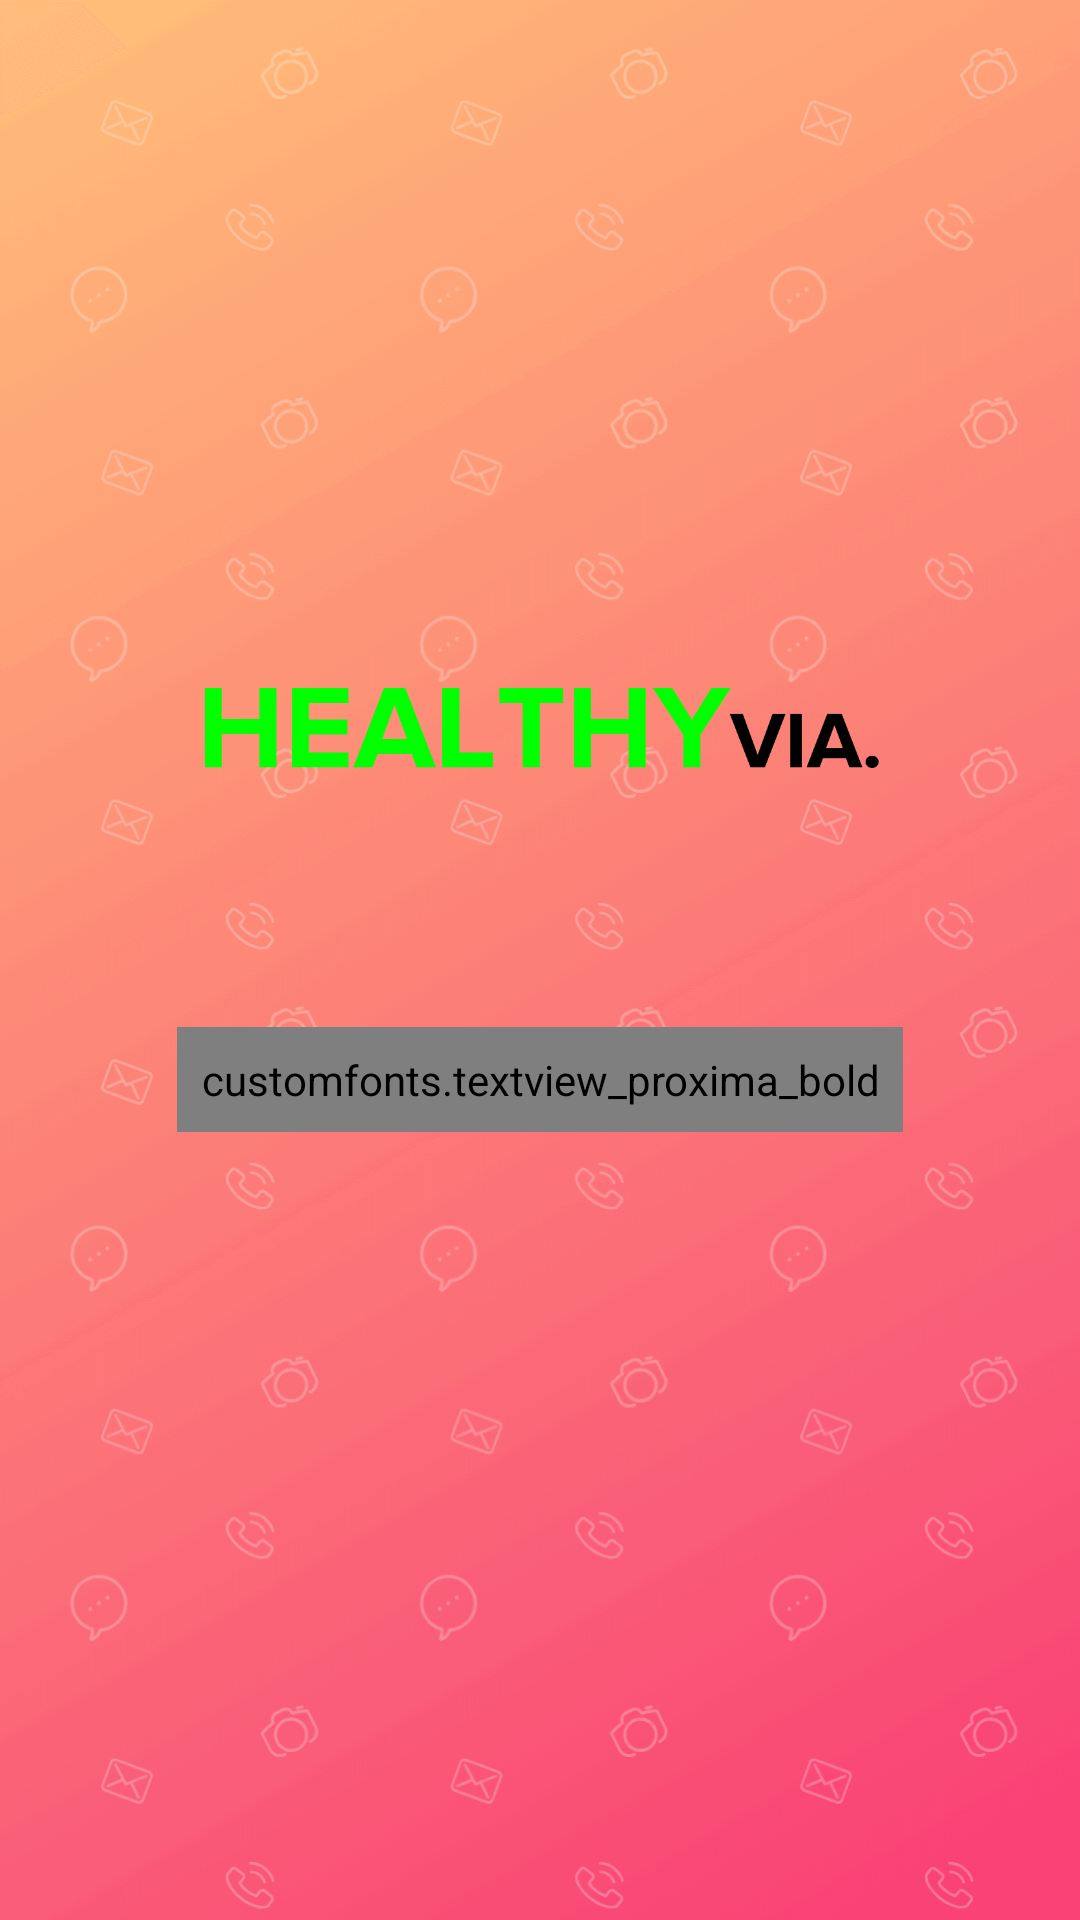

This screen was rendered from an Android layout file. Write that file and the resources it references.
<!-- AndroidManifest.xml: application theme FullscreenTheme -->
<!-- res/layout/activity_splash_screen.xml -->
<?xml version="1.0" encoding="utf-8"?>
<LinearLayout xmlns:android="http://schemas.android.com/apk/res/android"
    android:layout_width="match_parent"
    android:layout_height="match_parent"
    android:orientation="vertical">


    <FrameLayout
        android:layout_width="match_parent"
        android:layout_height="match_parent">

        <ImageView
            android:layout_width="match_parent"
            android:layout_height="match_parent"
            android:scaleType="centerCrop"
            android:src="@drawable/splash_talke_r" />

        <LinearLayout
            android:layout_width="match_parent"
            android:layout_height="wrap_content"
            android:layout_gravity="center"
            android:gravity="center"
            android:layout_marginBottom="60dp"
            android:orientation="vertical">

            <ImageView
                android:layout_width="230dp"
                android:layout_height="200dp"
                android:src="@drawable/logo1" />

            <customfonts.textview_proxima_bold
                android:layout_width="wrap_content"
                android:layout_height="wrap_content"
                android:gravity="center"
                android:padding="8dp"
                android:text="Online Emergency Medical Technician for progressing world."
                android:textColor="#ffffff"
                android:textSize="20sp" />

        </LinearLayout>


    </FrameLayout>
</LinearLayout>
<!-- resources referenced by this layout -->
<resources>
  <!-- drawable logo1: png bitmap (drawable, 8111 bytes) -->
  <!-- drawable splash_talke_r: png bitmap (drawable, 183166 bytes) -->
  <style name="FullscreenTheme" parent="AppTheme">
          <item name="windowNoTitle">true</item>
          <item name="windowActionBar">false</item>
          <item name="android:windowFullscreen">true</item>
          <item name="android:windowContentOverlay">@null</item>
      </style>
  <style name="AppTheme" parent="Theme.AppCompat.Light.DarkActionBar">
          
          <item name="colorPrimary">@color/colorPrimary</item>
          <item name="colorPrimaryDark">@color/colorPrimaryDark</item>
          <item name="colorAccent">@color/colorAccent</item>
  
      </style>
  <!-- not gathered from this repository: default colours our renderer supplied (Android Studio template values) -->
  <color name="colorPrimary">#FF6200EE</color>
  <color name="colorPrimaryDark">#FF3700B3</color>
  <color name="colorAccent">#FF03DAC5</color>
</resources>
